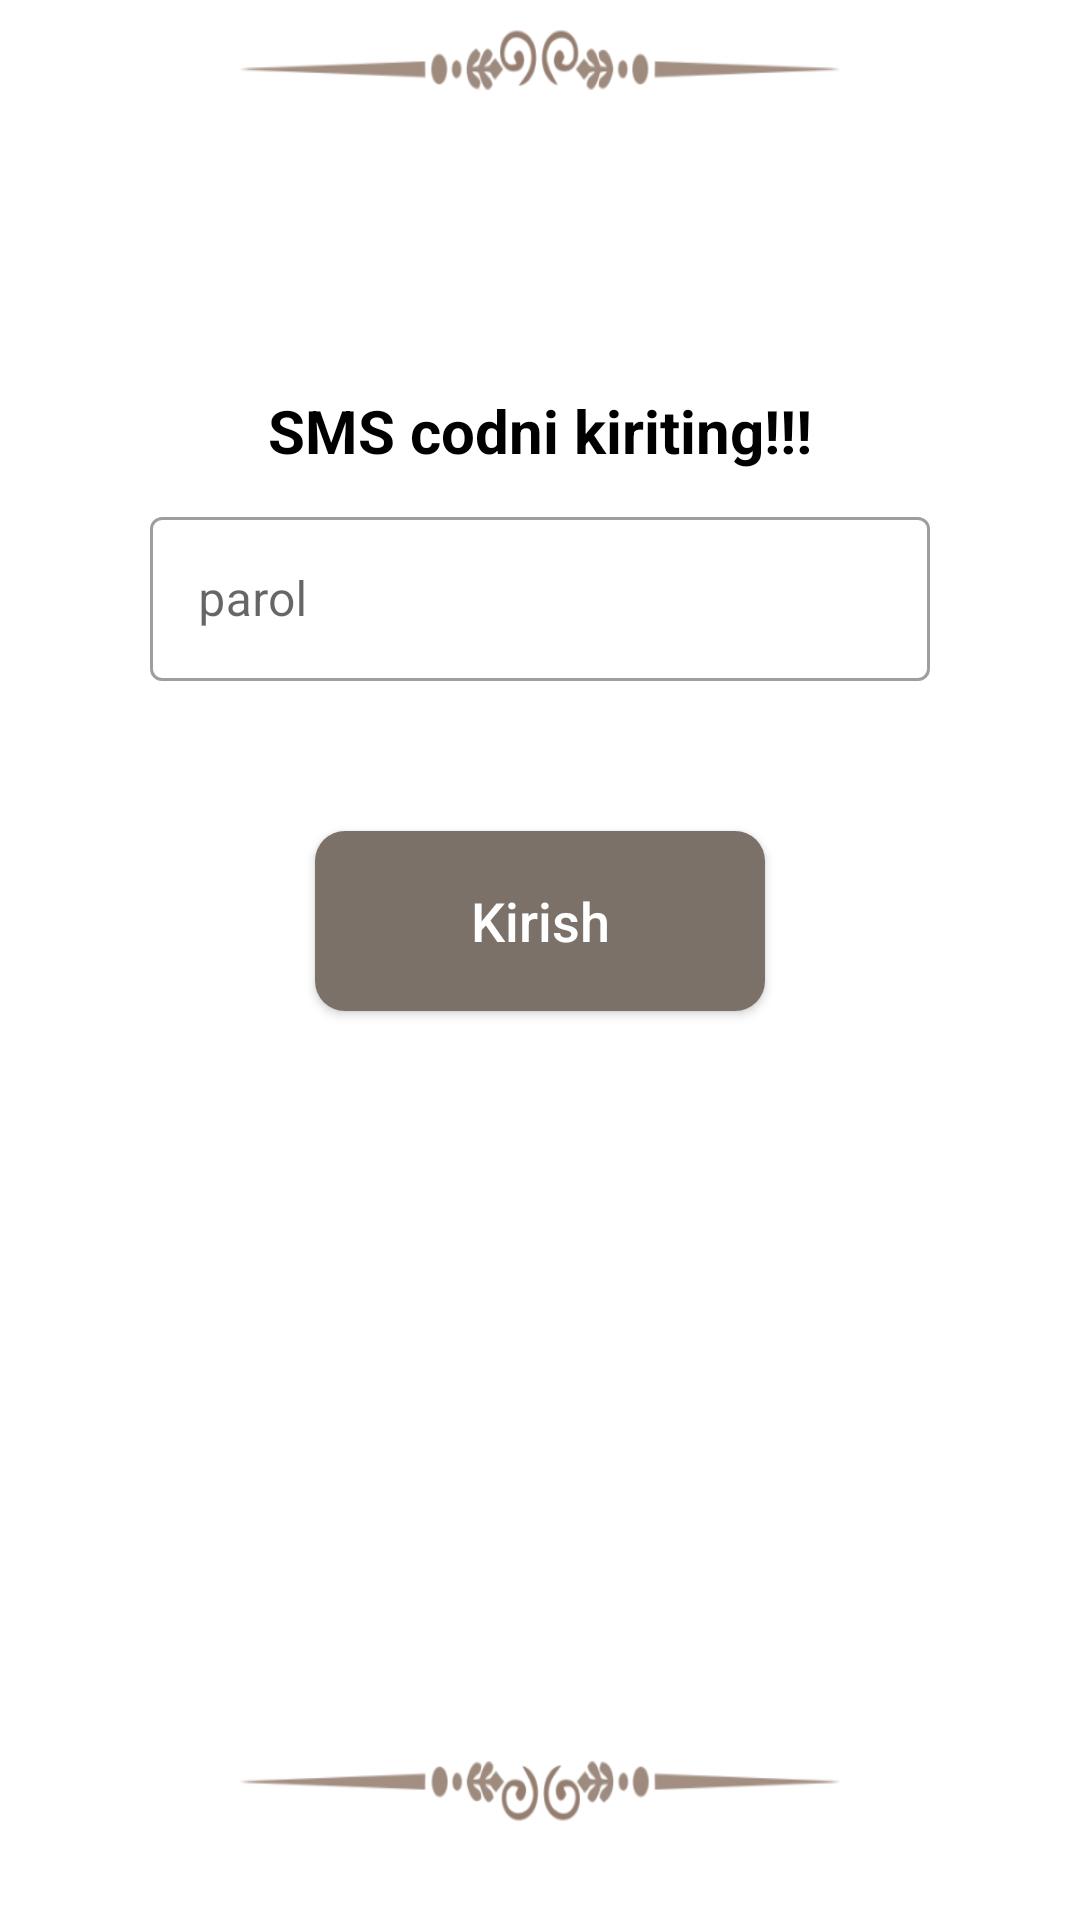

This screen was rendered from an Android layout file. Write that file and the resources it references.
<!-- AndroidManifest.xml: application theme Theme.Yotoqxona -->
<!-- res/layout/fragment_sms.xml -->
<?xml version="1.0" encoding="utf-8"?>
<androidx.constraintlayout.widget.ConstraintLayout xmlns:android="http://schemas.android.com/apk/res/android"
    xmlns:app="http://schemas.android.com/apk/res-auto"
    xmlns:tools="http://schemas.android.com/tools"
    android:layout_width="match_parent"
    android:layout_height="match_parent"
    tools:context=".ui.login.SmsFragment">

    <ImageView
        android:id="@+id/qosh"
        android:layout_width="200dp"
        android:layout_height="20dp"
        android:layout_marginTop="10dp"
        android:background="@drawable/qosh"
        app:layout_constraintLeft_toLeftOf="parent"
        app:layout_constraintRight_toRightOf="parent"
        app:layout_constraintTop_toTopOf="parent" />

    <TextView
        android:id="@+id/tv"
        android:layout_width="wrap_content"
        android:layout_height="wrap_content"
        android:layout_marginTop="100dp"
        android:text="SMS codni kiriting!!!"
        android:textColor="@color/black"
        android:textSize="20sp"
        android:textStyle="bold"
        app:layout_constraintLeft_toLeftOf="parent"
        app:layout_constraintRight_toRightOf="parent"
        app:layout_constraintTop_toBottomOf="@id/qosh" />

    <com.google.android.material.textfield.TextInputLayout
        android:id="@+id/edt"
        style="@style/Widget.MaterialComponents.TextInputLayout.OutlinedBox"
        android:layout_width="match_parent"
        android:layout_height="60dp"
        android:layout_marginHorizontal="50dp"
        android:layout_marginTop="10dp"
        android:hint="parol"
        app:layout_constraintLeft_toLeftOf="parent"
        app:layout_constraintRight_toRightOf="parent"
        app:layout_constraintTop_toBottomOf="@id/tv">

        <com.google.android.material.textfield.TextInputEditText
            android:layout_width="match_parent"
            android:layout_height="match_parent" />

    </com.google.android.material.textfield.TextInputLayout>

    <androidx.appcompat.widget.AppCompatButton
        android:id="@+id/next"
        android:layout_width="150dp"
        android:layout_height="60dp"
        android:layout_gravity="center"
        android:layout_marginTop="50dp"
        android:background="@drawable/button_back"
        android:text="Kirish"
        android:textAllCaps="false"
        android:textColor="@color/white"
        android:textSize="18sp"
        app:layout_constraintLeft_toLeftOf="parent"
        app:layout_constraintRight_toRightOf="parent"
        app:layout_constraintTop_toBottomOf="@id/edt" />

    <ImageView
        android:layout_width="200dp"
        android:layout_height="20dp"
        android:layout_marginTop="250dp"
        android:background="@drawable/teskari_qosh"
        app:layout_constraintLeft_toLeftOf="parent"
        app:layout_constraintRight_toRightOf="parent"
        app:layout_constraintTop_toBottomOf="@id/next" />


</androidx.constraintlayout.widget.ConstraintLayout>
<!-- resources referenced by this layout -->
<resources>
  <color name="black">#FF000000</color>
  <color name="white">#FFFFFFFF</color>
  <!-- drawable button_back (drawable) -->
  <?xml version="1.0" encoding="utf-8"?>
  <selector xmlns:android="http://schemas.android.com/apk/res/android">
      <item android:state_pressed="true">
          <shape>
              <corners android:radius="10dp" />
              <solid android:color="#E6E3F4" />
  
          </shape>
      </item>
      <item>
          <shape>
              <corners android:radius="10dp" />
              <solid android:color="@color/app_color" />
  
          </shape>
      </item>
  
  </selector>
  <!-- drawable qosh: png bitmap (drawable, 13858 bytes) -->
  <!-- drawable teskari_qosh: png bitmap (drawable, 13858 bytes) -->
  <style name="Theme.Yotoqxona" parent="Theme.MaterialComponents.DayNight.DarkActionBar">
          
          <item name="colorPrimary">@color/purple_500</item>
          <item name="colorPrimaryVariant">@color/purple_700</item>
          <item name="colorOnPrimary">@color/white</item>
          
          <item name="colorSecondary">@color/teal_200</item>
          <item name="colorSecondaryVariant">@color/teal_700</item>
          <item name="colorOnSecondary">@color/black</item>
          
          <item name="android:statusBarColor" tools:targetApi="l">?attr/colorPrimaryVariant</item>
          
      </style>
  <color name="app_color">#7C7168</color>
  <color name="purple_500">#7C7168</color>
  <color name="purple_700">#7C7168</color>
  <color name="teal_200">#FF03DAC5</color>
  <color name="teal_700">#FF018786</color>
</resources>
